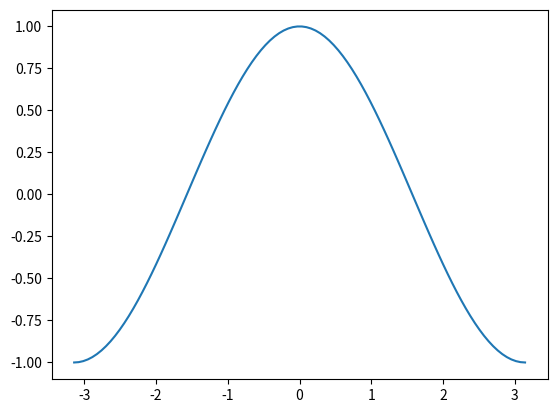

Python code for this plot:
import numpy as np
import pandas as pd

li = [1, 'Colorado', 4.7]
li

li[0]

arr = np.array([1,2,3,4])
arr

arr/3

## Append

li = li.append(5)

arr = np.append(arr,4)
arr

## Dictionaries
# keys must be unique

dic = {'MA': 3, 'BC': 1}
dic['MA']

dic['SE'] = 2
print(dic)

# SECTION 2
# Functions

import numpy as np
import pandas as pd
import matplotlib.pyplot as plt


def suma(x,y):
    out = x + y
    return out

print(suma(56,98))

def maxi(lst):
    """maximum 
    Args:
        lst is a list or float

    Returns:
        the highes element of list
    """
    cm = lst[0]
    for i in lst[1:]:
        if i > cm:
            cm = i
    return cm

maxi(np.append(arr,4))
maxi([5,849,149,4895,4562])

## LambDA
lambda arguments: expression

(lambda x,y: x*y)(9,8)

q = lambda x: x / 2
q(894)

f = lambda x: np.cos(x)
x = np.linspace(-np.pi, np.pi, 100)
y = [f(i) for i in x]
plt.plot(x,y)
plt.show()

## EXERCISES LAB
def get_element(lst):
  new_lst = []
  for i in lst:
    new_lst.append(i**2)
    return lst[1]

lst = [1, 7, 3, 5]
get_element([1, 7, 3, 5])


my_dict = {'peaches':'cream', 'cat':'dog', 'this one':'that one'}
my_dict['this one']

my_dict = {'peaches':'cream', 'cat':'dog', 'this one':'that one'}
my_dict['this one']